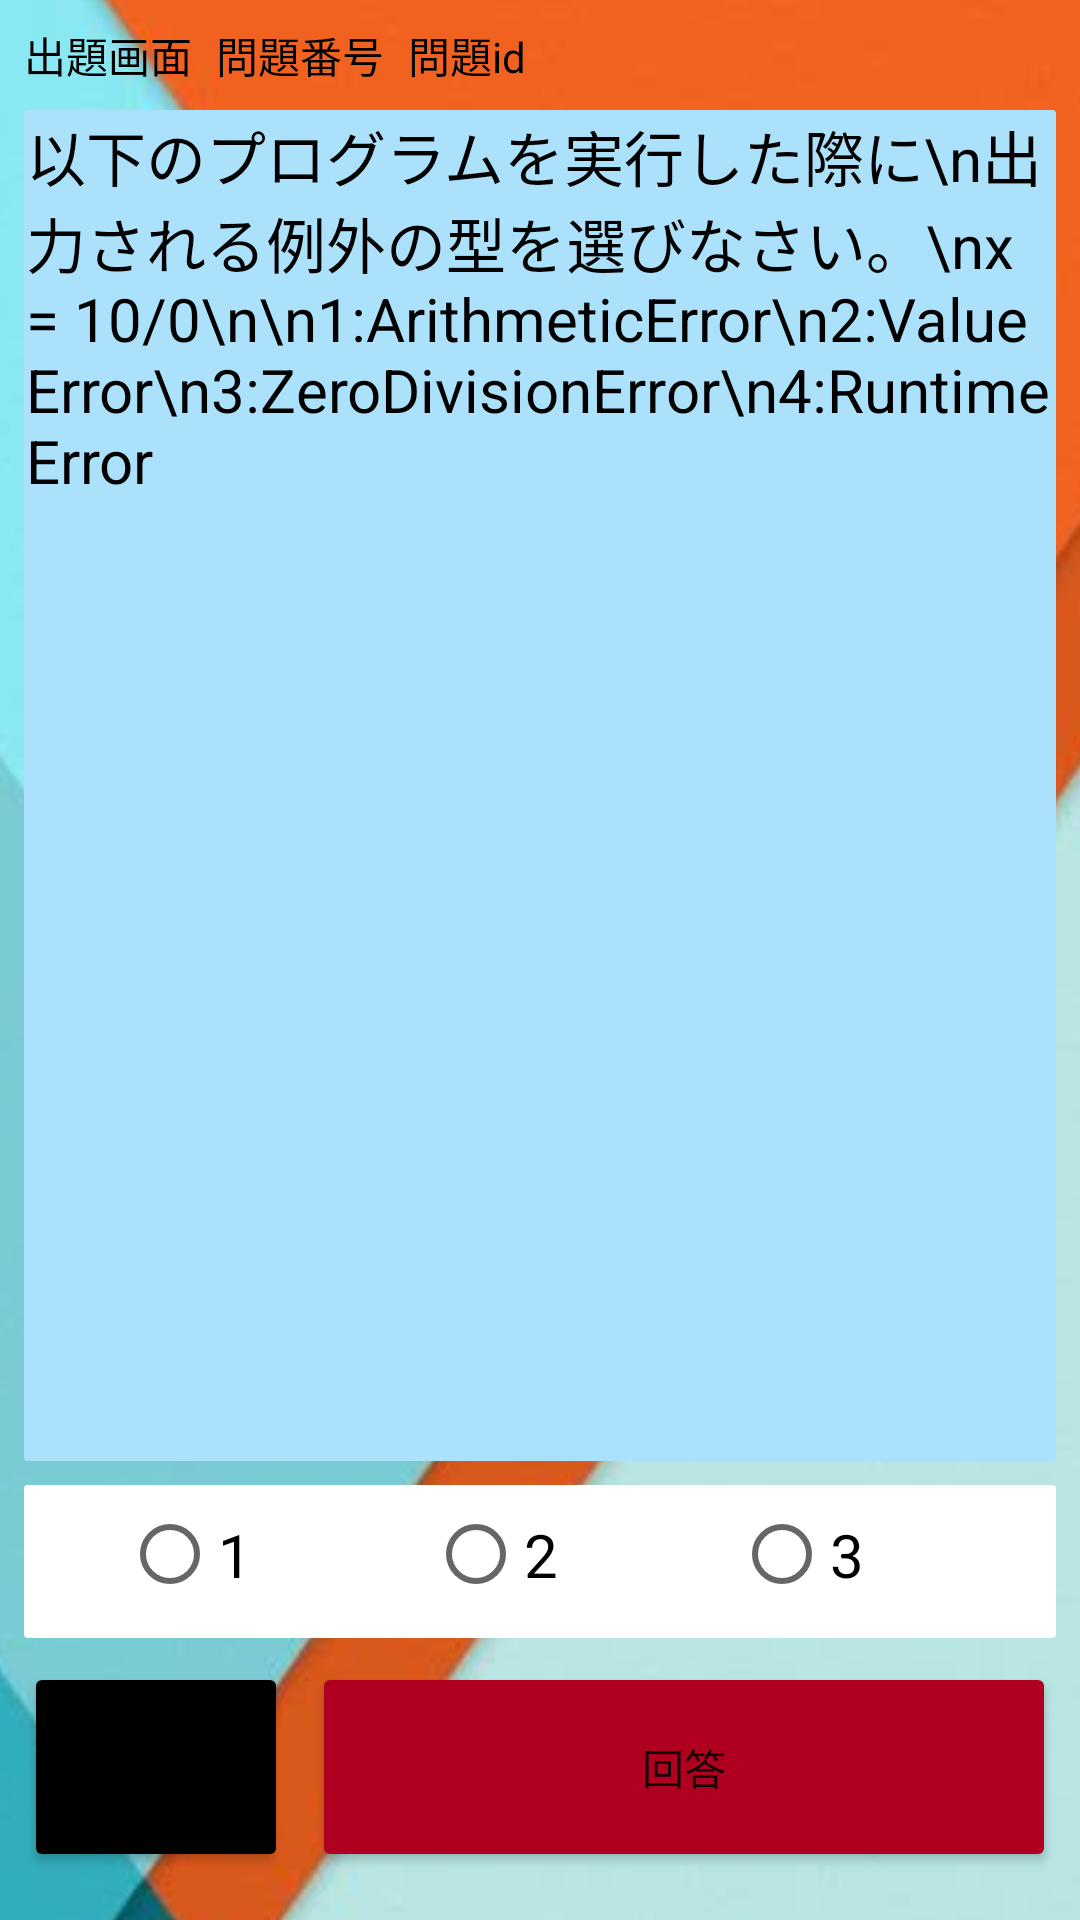

Produce the Android XML layout that renders to this screen, including the resource entries it uses.
<!-- AndroidManifest.xml: application theme Theme.Qkatsu -->
<!-- res/layout/activity_quiz.xml -->
<androidx.constraintlayout.widget.ConstraintLayout xmlns:android="http://schemas.android.com/apk/res/android" xmlns:app="http://schemas.android.com/apk/res-auto" xmlns:tools="http://schemas.android.com/tools" android:layout_width="match_parent" android:layout_height="match_parent" tools:context=".Create_Account">

    <ImageView
        android:id="@+id/imageView7"
        android:layout_width="635dp"
        android:layout_height="1093dp"
        app:layout_constraintBottom_toBottomOf="parent"
        app:layout_constraintEnd_toEndOf="parent"
        app:layout_constraintStart_toStartOf="parent"
        app:layout_constraintTop_toTopOf="parent"
        app:layout_constraintVertical_bias="0.497"
        app:srcCompat="@drawable/orangeblue" />

    <TextView android:id="@+id/tv_qid" android:layout_width="wrap_content" android:layout_height="wrap_content" android:layout_marginStart="8dp" android:layout_marginTop="8dp" android:text="問題id" android:textColor="@color/black" app:layout_constraintStart_toEndOf="@+id/tv_num" app:layout_constraintTop_toTopOf="parent"/>
    <TextView android:id="@+id/tv_num" android:layout_width="wrap_content" android:layout_height="wrap_content" android:layout_marginStart="8dp" android:layout_marginTop="8dp" android:text="問題番号" android:textColor="@color/black" app:layout_constraintStart_toEndOf="@+id/tv_q_main" app:layout_constraintTop_toTopOf="parent"/>
    <TextView android:id="@+id/tv_q_main" android:layout_width="wrap_content" android:layout_height="wrap_content" android:layout_marginStart="8dp" android:layout_marginTop="8dp" android:text="出題画面" android:textColor="@color/black" app:layout_constraintStart_toStartOf="parent" app:layout_constraintTop_toTopOf="parent"/>

    <TextView
        android:id="@+id/tv_q"
        android:layout_width="0dp"
        android:layout_height="0dp"
        android:layout_marginStart="8dp"
        android:layout_marginTop="8dp"
        android:layout_marginEnd="8dp"
        android:layout_marginBottom="8dp"
        android:background="@drawable/text_border"
        android:backgroundTint="@color/rightblue"
        android:text="以下のプログラムを実行した際に\n出力される例外の型を選びなさい。\nx = 10/0\n\n1:ArithmeticError\n2:ValueError\n3:ZeroDivisionError\n4:RuntimeError"
        android:textColor="@color/black"
        android:textSize="20sp"
        app:layout_constraintBottom_toTopOf="@+id/radioGroup"
        app:layout_constraintEnd_toEndOf="parent"
        app:layout_constraintHorizontal_bias="0.0"
        app:layout_constraintStart_toStartOf="parent"
        app:layout_constraintTop_toBottomOf="@+id/tv_q_main"
        app:layout_constraintVertical_bias="0.0" />
    <Button android:id="@+id/bt_A" android:layout_width="0dp" android:layout_height="70dp" android:layout_marginStart="8dp" android:layout_marginEnd="8dp" android:layout_marginBottom="16dp" android:backgroundTint="@color/design_default_color_error" android:text="回答" app:layout_constraintBottom_toBottomOf="parent" app:layout_constraintEnd_toEndOf="parent" app:layout_constraintHorizontal_bias="1.0" app:layout_constraintStart_toEndOf="@+id/bt_home"/>
    <Button android:id="@+id/bt_home" android:layout_width="wrap_content" android:layout_height="70dp" android:layout_marginStart="8dp" android:layout_marginBottom="16dp" android:backgroundTint="@color/black" android:text="ホーム" app:layout_constraintBottom_toBottomOf="parent" app:layout_constraintStart_toStartOf="parent"/>

    <RadioGroup
        android:id="@+id/radioGroup"
        android:layout_width="0dp"
        android:layout_height="51dp"
        android:layout_marginStart="8dp"
        android:layout_marginEnd="8dp"
        android:layout_marginBottom="8dp"
        android:background="@drawable/text_border"
        android:backgroundTint="@color/white"
        android:orientation="horizontal"
        app:layout_constraintBottom_toTopOf="@+id/bt_home"
        app:layout_constraintEnd_toEndOf="parent"
        app:layout_constraintStart_toStartOf="parent">

        <RadioButton
            android:id="@+id/rbA0"
            android:layout_width="0dp"
            android:layout_height="45dp"
            android:layout_marginStart="16dp"
            android:layout_marginBottom="68dp"
            android:layout_weight="1"
            android:onClick="onRadioButtonClicked"
            android:text="1"
            android:textSize="20sp" />

        <RadioButton
            android:id="@+id/rbA1"
            android:layout_width="70dp"
            android:layout_height="45dp"
            android:layout_marginStart="16dp"
            android:layout_marginBottom="8dp"
            android:onClick="onRadioButtonClicked"
            android:text="1"
            android:textSize="20sp"
            app:layout_constraintBottom_toBottomOf="parent"
            app:layout_constraintStart_toStartOf="parent" />

        <RadioButton
            android:id="@+id/rbA2"
            android:layout_width="70dp"
            android:layout_height="wrap_content"
            android:layout_marginStart="32dp"
            android:layout_marginBottom="8dp"
            android:onClick="onRadioButtonClicked"
            android:text="2"
            android:textSize="20sp"
            app:layout_constraintBottom_toBottomOf="parent"
            app:layout_constraintStart_toEndOf="@+id/radioButton8" />

        <RadioButton
            android:id="@+id/rbA3"
            android:layout_width="70dp"
            android:layout_height="wrap_content"
            android:layout_marginStart="32dp"
            android:layout_marginBottom="8dp"
            android:onClick="onRadioButtonClicked"
            android:text="3"
            android:textSize="20sp"
            app:layout_constraintBottom_toBottomOf="parent"
            app:layout_constraintStart_toEndOf="@+id/radioButton12" />

        <RadioButton
            android:id="@+id/rbA4"
            android:layout_width="70dp"
            android:layout_height="wrap_content"
            android:layout_marginStart="32dp"
            android:layout_marginBottom="8dp"
            android:onClick="onRadioButtonClicked"
            android:text="4"
            android:textSize="20sp"
            app:layout_constraintBottom_toBottomOf="parent"
            app:layout_constraintStart_toEndOf="@+id/radioButton13" />
    </RadioGroup>
</androidx.constraintlayout.widget.ConstraintLayout>
<!-- resources referenced by this layout -->
<resources>
  <color name="black">#FF000000</color>
  <color name="rightblue">#ABE1FA</color>
  <color name="white">#FFFFFFFF</color>
  <!-- drawable orangeblue: jpg bitmap (drawable, 20008 bytes) -->
  <!-- drawable text_border (drawable) -->
  <shape xmlns:android="http://schemas.android.com/apk/res/android">
      <stroke android:width="3px" android:color="#000000" />
      <padding android:left="2px" android:top="2px"
          android:right="2px" android:bottom="2px" />
      <corners android:radius="2px" />
  </shape>
  <style name="Theme.Qkatsu" parent="Theme.MaterialComponents.DayNight.NoActionBar">
          
          <item name="colorPrimary">@color/purple_500</item>
          <item name="colorPrimaryVariant">@color/purple_700</item>
          <item name="colorOnPrimary">@color/white</item>
          
          <item name="colorSecondary">@color/teal_200</item>
          <item name="colorSecondaryVariant">@color/teal_700</item>
          <item name="colorOnSecondary">@color/black</item>
          
          <item name="android:statusBarColor">?attr/colorPrimaryVariant</item>
          
      </style>
  <color name="purple_500">#FF6200EE</color>
  <color name="purple_700">#FF3700B3</color>
  <color name="teal_200">#FF03DAC5</color>
  <color name="teal_700">#FF018786</color>
</resources>
